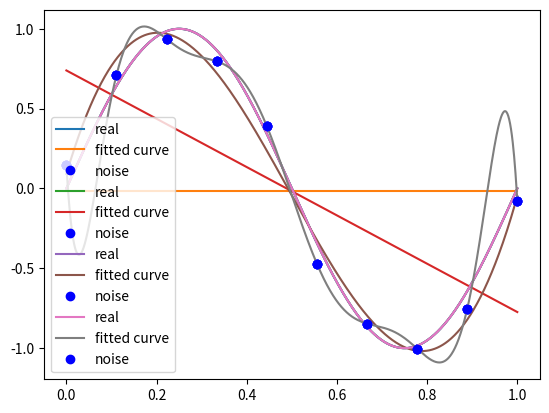

Recreate this plot in Python.
#-*- coding:utf-8 -*-
import numpy as np
import scipy as sp
from scipy.optimize import leastsq
import matplotlib.pyplot as plt

# 目标函数
def real_func(x):
    return np.sin(2*np.pi*x)

# 多项式
def fit_func(p, x):
    f = np.poly1d(p)
    return f(x)

# 残差
def residuals_func(p, x, y):
    ret = fit_func(p, x) - y
    return ret


#numpy.linspace(start, stop, num=50, endpoint=True, retstep=False, dtype=None)
#在指定的间隔内返回均匀间隔的数字。返回num均匀分布的样本，在[start, stop]。

# 10个点
x = np.linspace(0, 1 ,10)
x_points = np.linspace(0, 1, 1000)
# 加上正态分布噪声的目标函数的值
y_ = real_func(x)
y = [np.random.normal(0, 0.1) + y1 for y1 in y_]

def fitting(M=0):
    '''
    :param M: 多项式的次数
    :return:
    '''

    # 随机初始化多项式参数
    p_init = np.random.rand(M + 1)
    # 最小二乘法
    p_lsq = leastsq(residuals_func, p_init, args=(x, y)) # 三个参数：误差函数、函数参数列表、数据点
    print('Fitting Parametrs: ', p_lsq[0])

    #可视化
    plt.plot(x_points, real_func(x_points), label = 'real')
    plt.plot(x_points, fit_func(p_lsq[0], x_points), label='fitted curve')
    plt.plot(x, y, 'bo', label = 'noise')
    plt.legend()
    plt.show()
    return p_lsq

# M=0
p_lsq_0 = fitting(M=0)
# M=1
p_lsq_1 = fitting(M=1)
# M=3
p_lsq_3 = fitting(M=3)
# M=9
p_lsq_9 = fitting(M=9)